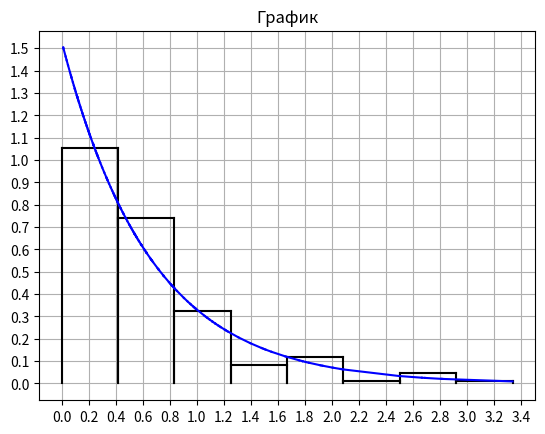

Recreate this plot in Python.
import math
import numpy as np
import matplotlib.pyplot as plt
import scipy.stats as sps
from numpy import random
from matplotlib import ticker

# Выборка

#print("---------------Выборка неупорядоченная---------------")
unordered_selection = [0.67486, 0.58972, 0.42444, 0.06823, 0.11778, 0.18586, 0.18357, 2.49922, 0.18878, 0.45634,
                       0.80937, 0.07319, 1.49651, 0.53857, 1.30771, 0.54178, 1.21150, 0.38258, 0.01169, 0.37383,
                       0.71046, 1.20890, 0.04709, 0.50424, 1.50991, 0.54345, 0.24455, 0.66169, 1.83122, 0.58858,
                       0.57363, 0.55926, 0.81493, 0.98391, 1.13958, 0.13580, 3.33892, 0.53162, 0.35072, 0.19910,
                       1.78341, 0.55258, 0.14564, 0.62451, 0.38862, 2.66748, 0.33053, 0.83705, 0.33227, 0.66308,
                       0.12847, 0.47610, 0.26448, 0.71886, 0.99054, 0.52672, 0.75556, 0.39791, 0.03681, 0.36343,
                       0.11577, 0.20792, 0.26228, 1.07269, 0.20332, 0.08316, 0.47462, 0.11318, 0.56992, 1.07910,
                       0.31558, 0.82021, 0.50002, 0.33578, 0.23458, 0.41349, 0.06195, 0.75617, 0.55174, 0.20672,
                       0.38189, 0.11691, 0.10369, 0.25239, 0.23137, 0.58782, 0.21581, 0.17625, 0.29990, 1.16720,
                       0.12525, 0.17521, 1.13607, 0.82693, 0.09101, 0.41179, 0.59224, 0.99515, 0.26060, 0.99077,
                       1.55399, 0.95164, 0.16004, 0.39549, 0.62864, 0.26967, 0.75291, 0.19498, 0.19778, 0.33829,
                       0.85239, 0.66812, 1.11608, 1.65791, 0.62790, 0.61316, 0.25369, 0.19571, 1.17809, 0.17082,
                       0.39416, 0.25963, 1.15813, 0.09776, 0.40405, 1.11863, 0.21029, 0.43711, 0.53725, 0.15284,
                       0.93225, 0.23490, 0.23579, 0.65594, 0.28493, 0.02950, 0.41549, 1.78093, 0.12208, 0.11472,
                       0.71844, 1.48150, 0.61143, 1.91472, 0.54069, 0.01410, 0.90508, 2.06678, 2.08465, 0.55302,
                       0.48608, 0.17963, 0.07180, 0.98053, 0.83383, 0.51073, 0.80725, 1.09497, 0.43639, 0.40107,
                       0.54261, 0.15485, 0.01212, 0.11518, 1.05892, 0.66462, 2.81125, 0.81818, 0.79514, 0.71702,
                       0.97400, 0.95765, 2.00727, 1.23089, 1.80813, 0.16180, 0.21684, 0.42768, 1.93100, 0.13934,
                       0.11167, 0.09714, 2.81874, 0.62420, 1.22136, 0.45841, 1.75925, 0.51679, 0.26634, 0.43943,
                       2.69062, 1.39625, 0.58909, 0.62913, 0.23529, 0.39029, 0.45254, 0.34009, 0.09857, 0.27038]
#print(unordered_selection)

#print("---------------Выборка упорядоченная---------------")
ordered_selection = np.sort(unordered_selection)
print(ordered_selection)

# Группированная выборка
# Число интервалов по формуле Стерджеса
m = 1 + int(math.log2(200))

# Шаг
h = ordered_selection[199] / m

# a_i
a = [i for i in range(m+1)]
a[0] = 0
for i in range(1, m+1):
    a[i] = a[i - 1] + h

# n_i
n = [0 for i in range(m)]
j = 1
for i in range(m):
    for k in range(200):
        if a[i] < ordered_selection[k] <= a[i+1]:
            n[i] += 1

# w_i
w = [i for i in range(m)]
for j in range(m):
    w[j] = round(n[j]/200, 5)

sum_w = 0
for j in range(m):
    sum_w += w[j]


# x_i
x = [0 for i in range(m)]
for i in range(m):
    x[i] = round( (a[i] + a[i+1]) / 2, 5)

print("---------------Группированная выборка---------------")
for i in range(m):
    print(i, ".", "Интервал", "[", round(a[i], 5), ",", round(a[i+1], 5), "]", "x_i* =", x[i], "n_i =", n[i], "w_i =", w[i])
print("Сумма n_i", sum(n), "Сумма w_i", round(sum(w), 5))

# Математическое ожидание
mu1 = 0
for i in range(m):
    mu1 += x[i] * w[i]
print("Математическое ожидание", round(mu1, 5))

# Дисперсия
mu2_0 = 0
for i in range(m):
    mu2_0 += ((x[i]) ** 2) * w[i]
print("Дисперсия", round(mu2_0, 5))

# Оценка параметра лямбда
_lambda = round(1 / mu1, 5)
print("Оценка параметра лямбда: ",_lambda)
# Значечения для таблицы 2.2
# f(a_k,_lambda)

f = [0 for i in range(m + 1)]
for i in range(m + 1):
    f[i] = round(_lambda * math.exp(-_lambda * a[i]), 5)

# F(a_k,_lambda)
bigF = [0 for i in range(m + 1)]
for i in range(m + 1):
    bigF[i] = round(1 - math.exp(-_lambda * a[i]), 5)

# p_k*
p = [0 for i in range(m + 1)]
p[m] = round(1 - bigF[m-1], 5)
for i in range(m):
    if i == 0:
        p[i] = 0
    else:
        p[i] = round(bigF[i] - bigF[i - 1], 5)
sum_p = 0
for i in range(m + 1):
    sum_p += p[i]

print("---------------Таблица 2.2---------------")
k = [i for i in range(m + 1)]

for i in range(m + 1):
    print("k = ", k[i], ";", "a_k = ", round(a[i], 5), ";", "f(a_k, _lambda) = ", f[i], ";", "F(a_k, _lambda) = ", bigF[i], ";", "p_k* = ", p[i])
print("Сумма p:", round(sum_p, 5))

print("---------------Таблица 2.3---------------")

shtuka = [0 for i in range(m)]
for i in range(1, m):
    shtuka[i] = (200 * ((w[i] - p[i]) ** 2)) / p[i]
sum_shtuka = 0
for i in range(m):
    sum_shtuka += shtuka[i]

mod = [0 for i in range(m)]
delta = 0
for i in range(m):
    mod[i] = round(math.fabs(w[i] - p[i]), 5)
    if mod[i] > delta:
        delta = mod[i]
    print("k = ", k[i], "Интервал", "[", round(a[i], 5), ",", round(a[i+1], 5), "]", "w_k =", w[i], "p_k* = ", p[i], "|w_k-p_k|", mod[i], "shtuka", round(shtuka[i], 5))
print("Сумма w_k", sum_w, "Сумма p_k", round(sum_p, 5), "Сумма shtuka_k", round(sum_shtuka, 5))

step = h
# Гистограмма относительных частот
fig, ox = plt.subplots()
for i in range(m):
    h1 = round(w[i] / step, 5)
    ox.plot([a[i], a[i]], [0, h1], 'k')
    ox.plot([a[i], a[i + 1]], [h1, h1], 'k')
    ox.plot([a[i + 1], a[i + 1]], [h1, 0], 'k')
for i in range(199):
    ox.plot([ordered_selection[i], ordered_selection[i+1]], [_lambda * math.exp(-_lambda * ordered_selection[i]), _lambda * math.exp(-_lambda * ordered_selection[i+1])], 'b')
ox.yaxis.set_major_locator(ticker.MultipleLocator(0.1))
ox.xaxis.set_major_locator(ticker.MultipleLocator(0.2))
plt.title("График")
plt.grid()
plt.show()

